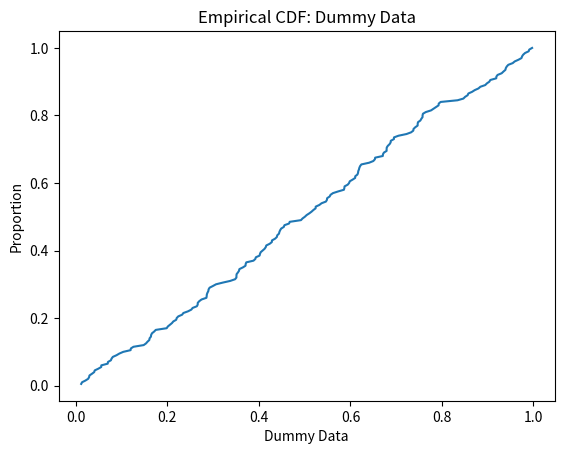

The matplotlib source for this figure:
# Eddie Anderson ECDF Class Exercise
# Author: Edward Anderson (eca4zm)

import numpy as np
import matplotlib.pyplot as plt
import pandas as pd

data = np.random.random(200)
df = pd.DataFrame(data, columns=['Dummy Data'])


def ecdf(x, plot = True):
    # Compute ecdf function:
    Z = np.sort(x.unique()) # Extract and sort unique values for x
    compare = x.to_numpy().reshape(-1,1) <= Z.reshape(1,-1) # Compare x and Z values    
    ecdf = np.mean(compare,axis=0) # Average over x indices for each z
    
    if plot:
        # Plot the ecdf:
        title_str = x.name
        plt.plot(Z,ecdf)
        plt.title(f'Empirical CDF: {title_str}')
        plt.ylabel('Proportion')
        plt.xlabel(title_str)

    return ecdf, Z
F_hat, grid = ecdf(df['Dummy Data'])



def compute_median(F_hat, grid, quantile):
    dist = (F_hat - quantile) ** 2 # Compute squared distance of F_hat from .5
    meds = np.where( dist == dist.min() ) # Find the indices closest to 1/2
    print(grid[meds])
    median = np.mean(grid[meds])
    return median

print(compute_median(F_hat, grid, .5))

